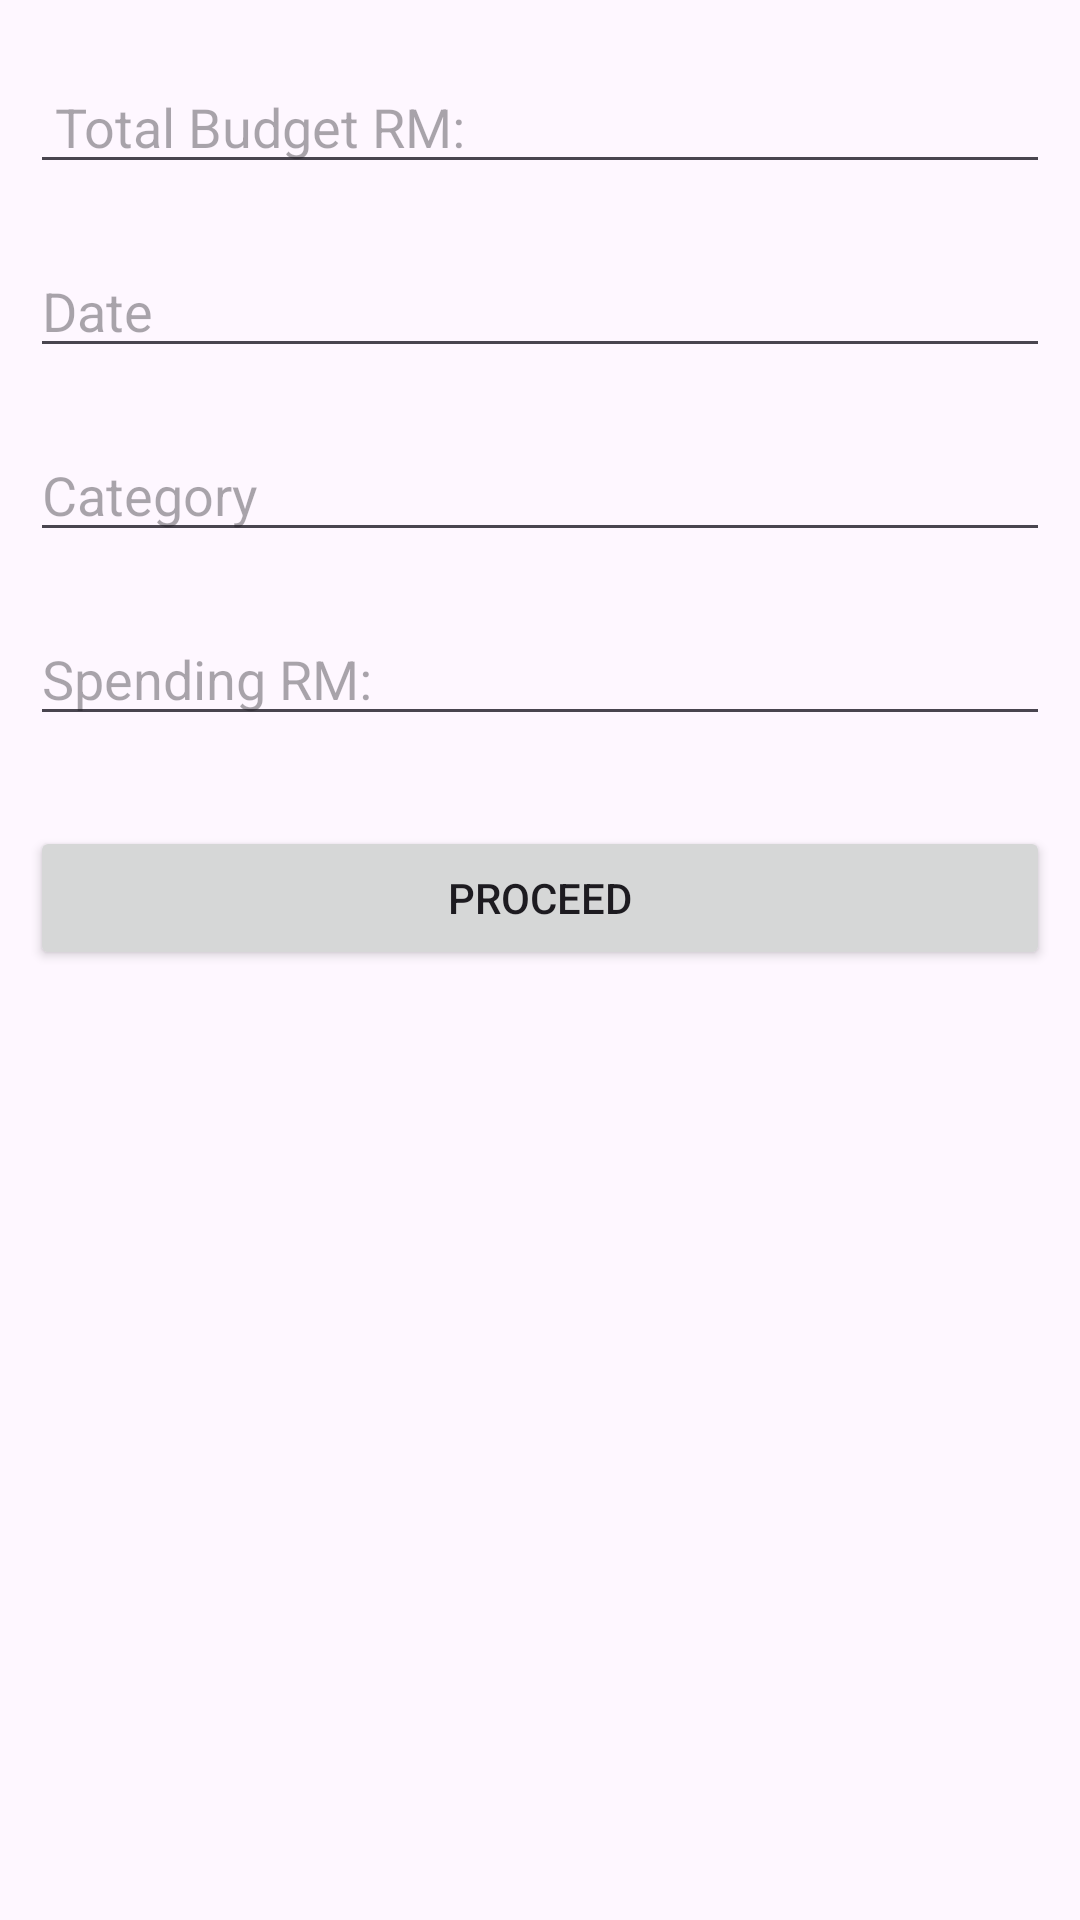

This screen was rendered from an Android layout file. Write that file and the resources it references.
<!-- AndroidManifest.xml: application theme Theme.Kawanpay -->
<!-- res/layout/bottomsheet.xml -->
<?xml version="1.0" encoding="utf-8"?>
<RelativeLayout xmlns:android="http://schemas.android.com/apk/res/android"
    android:layout_width="match_parent"
    android:layout_height="match_parent">


    <EditText
        android:layout_width="match_parent"
        android:id="@+id/budget"
        android:layout_marginTop="20dp"
        android:layout_marginStart="10dp"
        android:layout_marginEnd="10dp"
        android:hint=" Total Budget RM:"
        android:inputType="number"
        android:layout_height="wrap_content"/>


    <EditText
        android:layout_width="match_parent"
        android:id="@+id/budget1"
        android:layout_below="@id/budget"
        android:layout_marginTop="20dp"
        android:layout_marginStart="10dp"
        android:layout_marginEnd="10dp"
        android:hint="Date"
        android:inputType="date"
        android:layout_height="wrap_content"/>


    <EditText
        android:layout_width="match_parent"
        android:id="@+id/budget2"
        android:layout_below="@id/budget1"
        android:layout_marginTop="20dp"
        android:layout_marginStart="10dp"
        android:layout_marginEnd="10dp"
        android:hint="Category"
        android:layout_height="wrap_content"/>



    <EditText
        android:layout_width="match_parent"
        android:id="@+id/budget3"
        android:layout_below="@id/budget2"
        android:layout_marginTop="20dp"
        android:inputType="number"
        android:layout_marginStart="10dp"
        android:layout_marginEnd="10dp"
        android:hint="Spending RM:"
        android:layout_height="wrap_content"/>



    <Button
        android:layout_width="match_parent"
        android:id="@+id/budget4"
        android:layout_marginTop="30dp"
        android:layout_marginStart="10dp"
        android:text="Proceed"
       android:layout_below="@id/budget3"
        android:layout_marginEnd="10dp"
        android:layout_height="wrap_content"/>



    <LinearLayout
        android:layout_width="180dp"
        android:layout_centerHorizontal="true"
        android:layout_marginTop="20dp"
        android:id="@+id/linear"
        android:visibility="gone"
        android:background="#636363"
        android:elevation="5dp"
        android:layout_height="60dp">

        <ProgressBar
            android:id="@+id/progress_bar"
            android:layout_width="wrap_content"
            android:layout_marginTop="5dp"
            android:layout_marginStart="10dp"
            android:layout_height="wrap_content" />

        <TextView
            android:layout_width="wrap_content"
            android:text="Please Wait"
            android:textSize="18sp"
            android:layout_marginStart="5dp"
            android:textColor="@color/white"
            android:layout_marginTop="14dp"
            android:layout_height="wrap_content"/>



    </LinearLayout>








</RelativeLayout>
<!-- resources referenced by this layout -->
<resources>
  <style name="Theme.Kawanpay" parent="Theme.Material3.Light.NoActionBar">
          
          <item name="colorPrimary">@color/purple_500</item>
          <item name="colorPrimaryVariant">@color/purple_700</item>
          <item name="colorOnPrimary">@color/white</item>
          
          <item name="colorSecondary">@color/teal_200</item>
          <item name="colorSecondaryVariant">@color/teal_700</item>
          <item name="colorOnSecondary">@color/black</item>
          
          <item name="android:statusBarColor" tools:targetApi="l">?attr/colorPrimaryVariant</item>
          
      </style>
  <!-- not gathered from this repository: default colours our renderer supplied (Android Studio template values) -->
  <color name="purple_500">#FF6200EE</color>
  <color name="purple_700">#FF3700B3</color>
  <color name="teal_200">#FF03DAC5</color>
  <color name="teal_700">#FF018786</color>
  <color name="black">#FF000000</color>
  <color name="white">#FFFFFFFF</color>
</resources>
